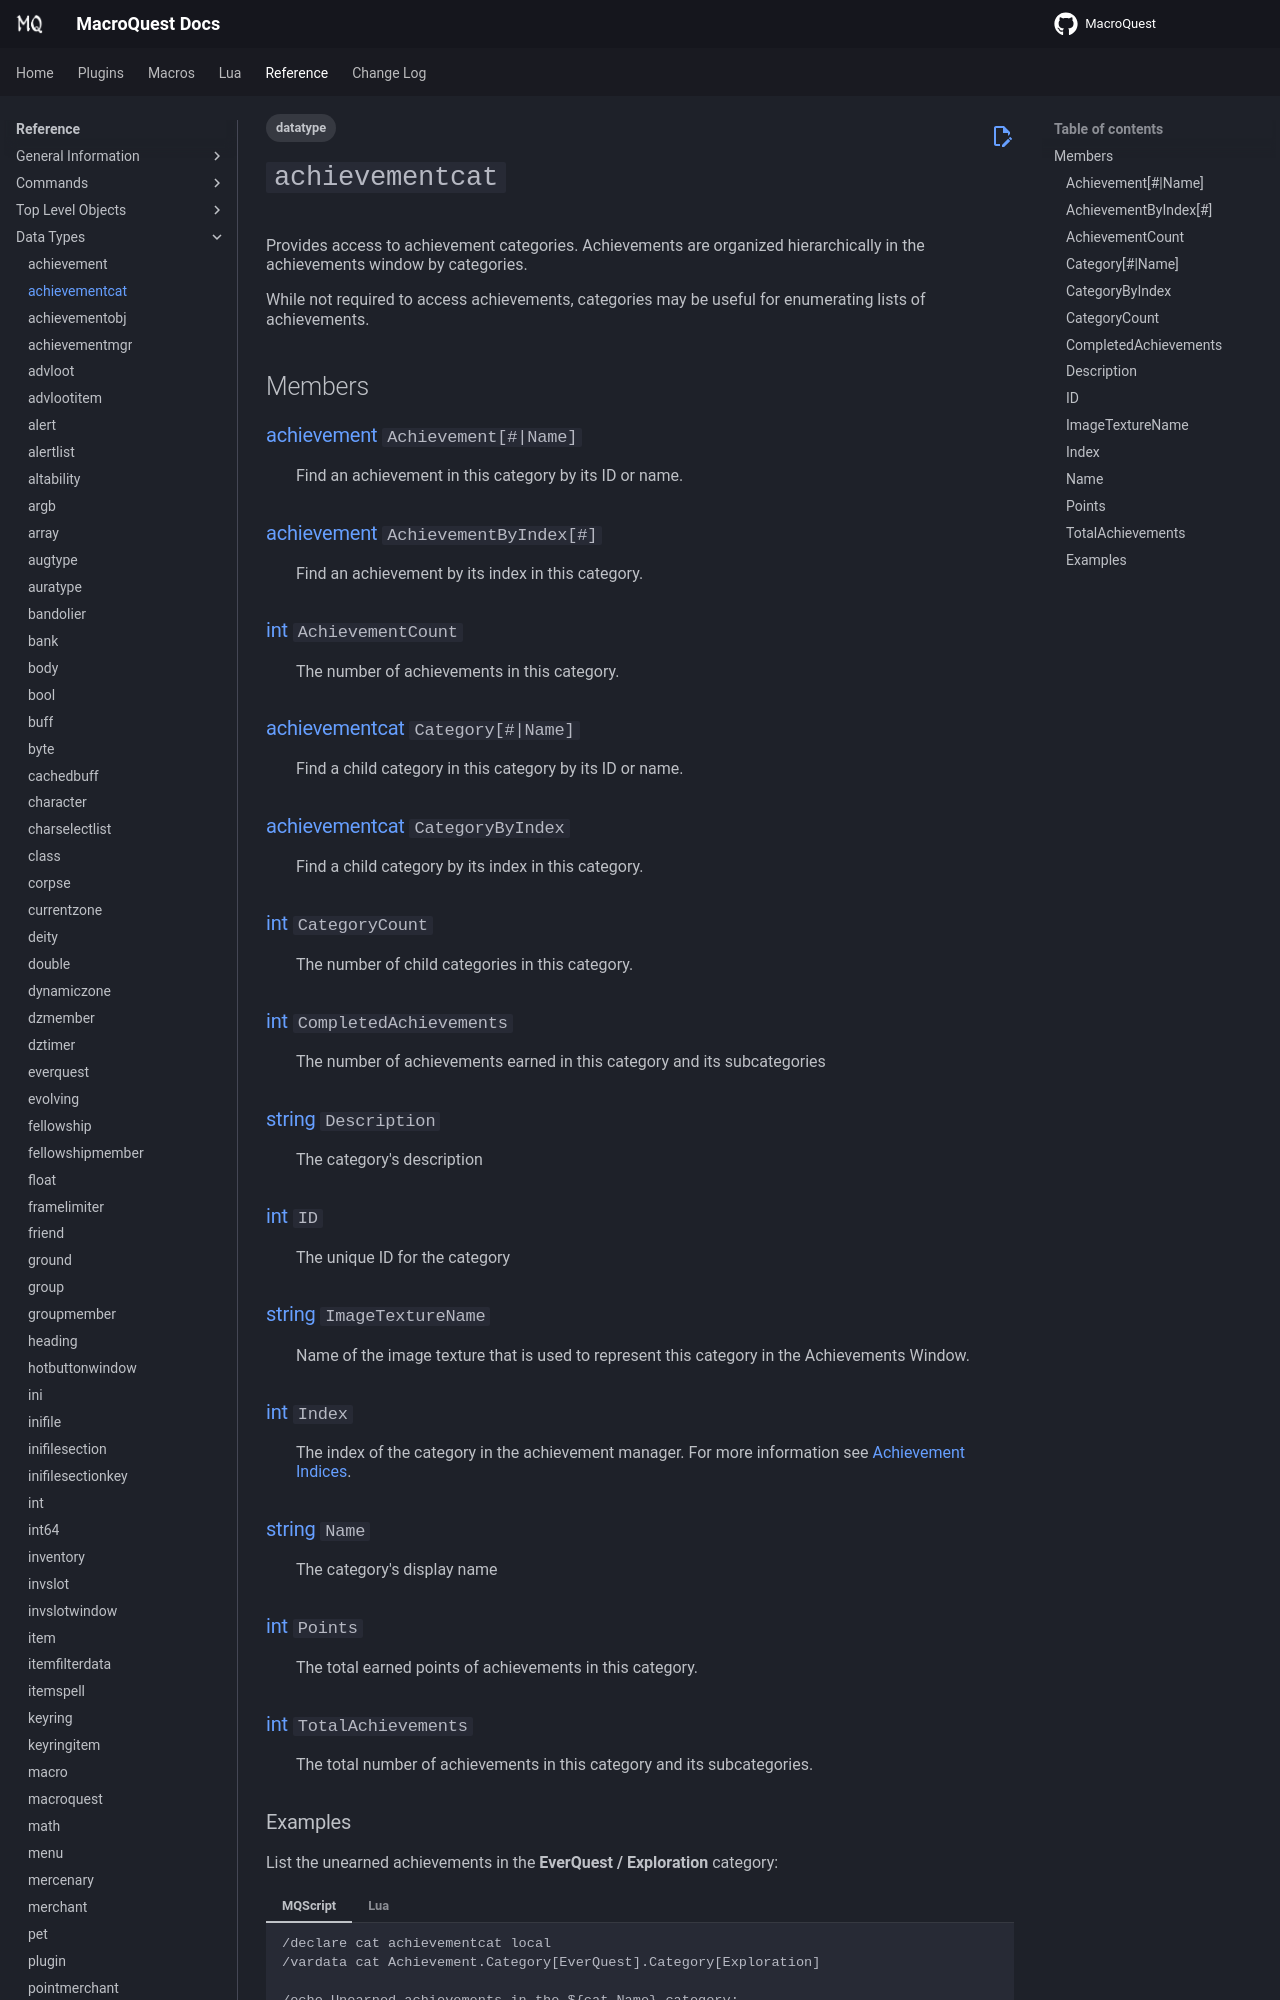

repository: macroquest/docs · page: reference/data-types/datatype-achievementcat/index.html · generator: jekyll

---
tags:
    - datatype
---
# `achievementcat`

<!--dt-desc-start-->
Provides access to achievement categories. Achievements are organized hierarchically in the achievements window by categories.

While not required to access achievements, categories may be useful for enumerating lists of achievements.
<!--dt-desc-end-->
## Members
<!--dt-members-start-->
### {{ renderMember(type='achievement', name='Achievement', params='#|Name') }}

:   Find an achievement in this category by its ID or name.

### {{ renderMember(type='achievement', name='AchievementByIndex', params='#') }}

:   Find an achievement by its index in this category.

### {{ renderMember(type='int', name='AchievementCount') }}

:   The number of achievements in this category.

### {{ renderMember(type='achievementcat', name='Category', params='#|Name') }}

:   Find a child category in this category by its ID or name.

### {{ renderMember(type='achievementcat', name='CategoryByIndex') }}

:   Find a child category by its index in this category.

### {{ renderMember(type='int', name='CategoryCount') }}

:   The number of child categories in this category.

### {{ renderMember(type='int', name='CompletedAchievements') }}

:   The number of achievements earned in this category and its subcategories

### {{ renderMember(type='string', name='Description') }}

:   The category's description

### {{ renderMember(type='int', name='ID') }}

:   The unique ID for the category

### {{ renderMember(type='string', name='ImageTextureName') }}

:   Name of the image texture that is used to represent this category in the Achievements Window.

### {{ renderMember(type='int', name='Index') }}

:   The index of the category in the achievement manager. For more information see [Achievement Indices](../top-level-objects/tlo-achievement.md#usage).

### {{ renderMember(type='string', name='Name') }}

:   The category's display name

### {{ renderMember(type='int', name='Points') }}

:   The total earned points of achievements in this category.


### {{ renderMember(type='int', name='TotalAchievements') }}

:   The total number of achievements in this category and its subcategories.
<!--dt-members-end-->
